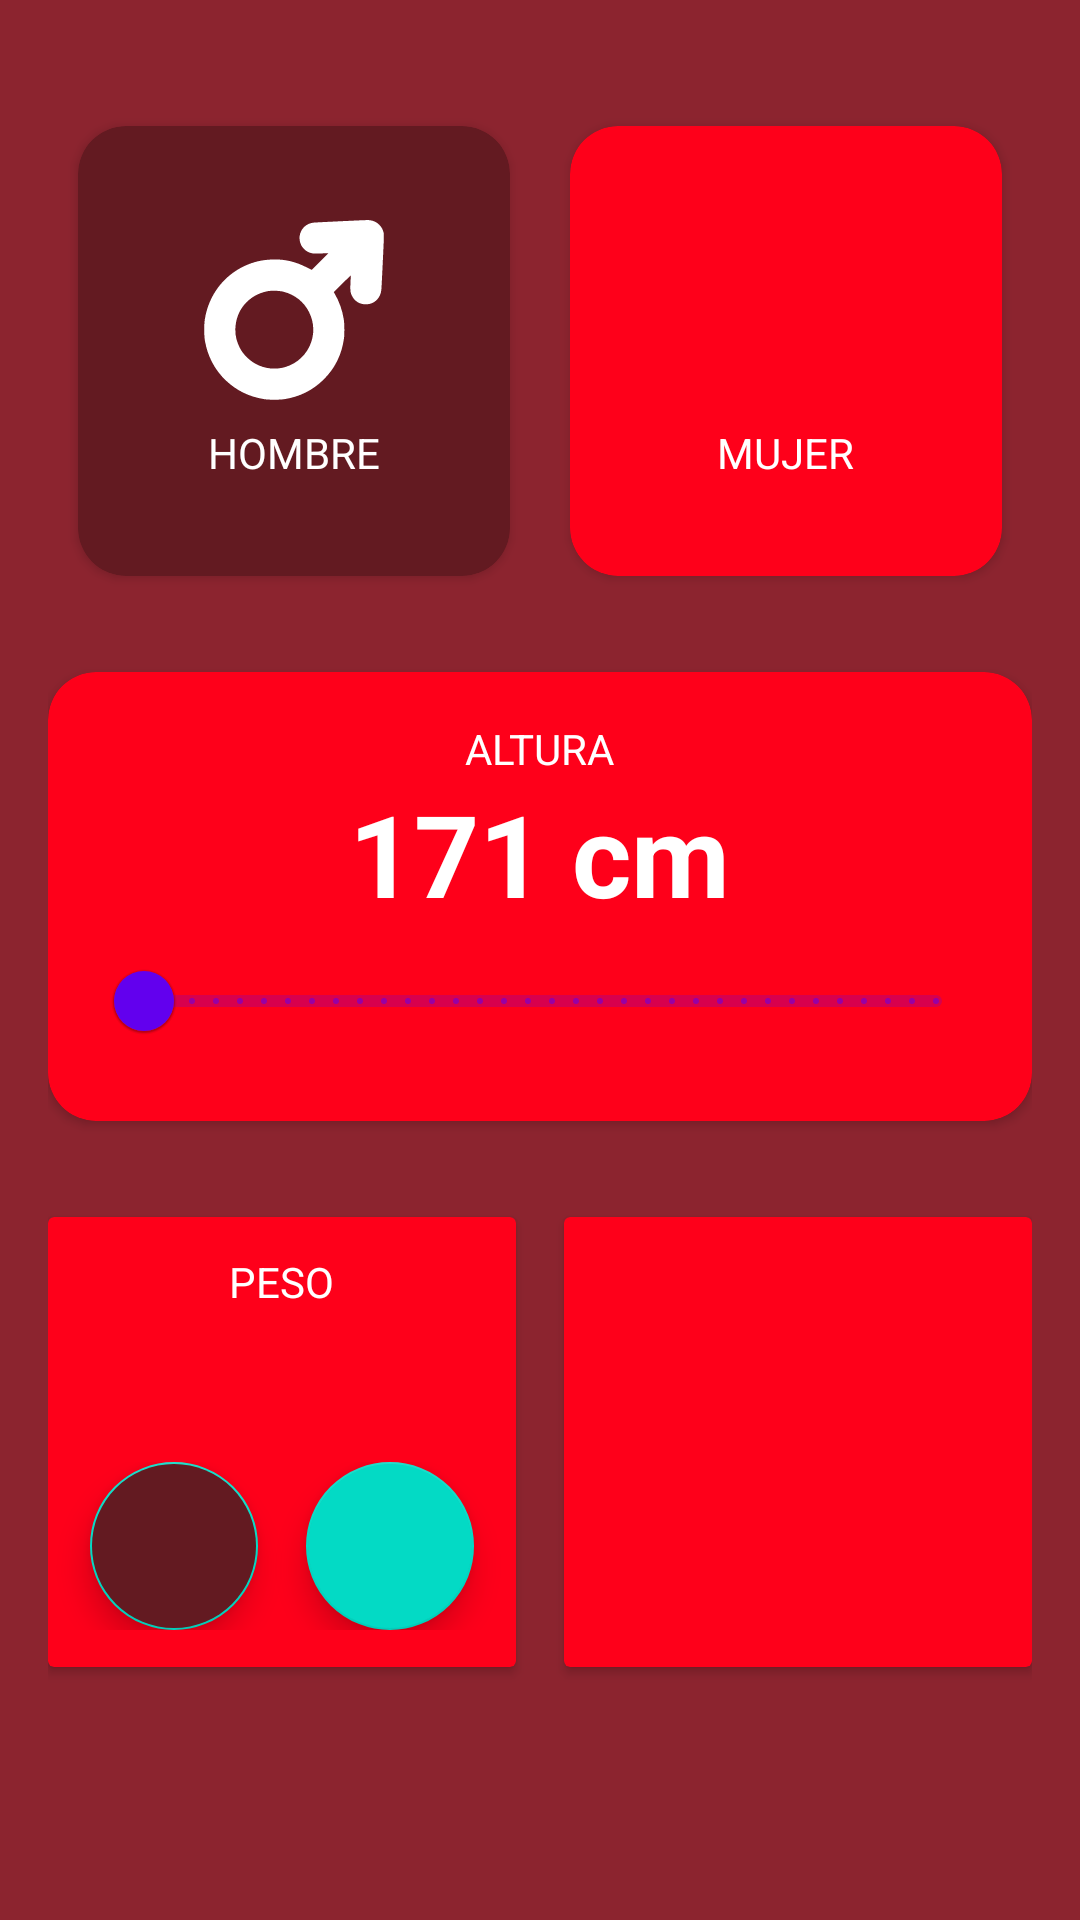

Write the Android layout XML for this screen, with the resource values it uses.
<!-- AndroidManifest.xml: application theme Theme.PrimeraApp -->
<!-- res/layout/activity_imc_calculator.xml -->
<?xml version="1.0" encoding="utf-8"?>
<androidx.constraintlayout.widget.ConstraintLayout xmlns:android="http://schemas.android.com/apk/res/android"
    xmlns:app="http://schemas.android.com/apk/res-auto"
    xmlns:tools="http://schemas.android.com/tools"
    android:layout_width="match_parent"
    android:layout_height="match_parent"
    android:orientation="vertical"
    android:paddingHorizontal="16dp"
    android:paddingVertical="32dp"
    android:background="@color/rojo_vino"
    tools:context=".imccalculator.ImcCalculatorActivity">


    <androidx.cardview.widget.CardView
        android:id="@+id/viewMale"
        android:layout_width="0dp"
        android:layout_height="150dp"
        android:layout_margin="10dp"
        app:cardBackgroundColor="@color/rojo_cafe"
        app:cardCornerRadius="16dp"
        app:layout_constraintEnd_toStartOf="@id/viewFemale"
        app:layout_constraintStart_toStartOf="parent"
        app:layout_constraintTop_toTopOf="parent">

        <androidx.appcompat.widget.LinearLayoutCompat
            android:layout_width="match_parent"
            android:layout_height="match_parent"
            android:orientation="vertical"
            android:gravity="center">

            <ImageView
                android:layout_width="60dp"
                android:layout_height="60dp"
                android:layout_marginBottom="8dp"
                android:src="@drawable/ic_hombre"
                app:tint="@color/white"></ImageView>

            <TextView
                android:layout_width="wrap_content"
                android:layout_height="wrap_content"
                android:text="@string/male"
                android:textAllCaps="true"
                android:textColor="@color/white"></TextView>
        </androidx.appcompat.widget.LinearLayoutCompat>
    </androidx.cardview.widget.CardView>
    <androidx.cardview.widget.CardView
        android:id="@+id/viewFemale"
        android:layout_width="0dp"
        android:layout_height="150dp"
        android:layout_margin="10dp"
        app:cardBackgroundColor="@color/rojo_cocacola"
        app:cardCornerRadius="16dp"
        app:layout_constraintEnd_toEndOf="parent"
        app:layout_constraintStart_toEndOf="@+id/viewMale"
        app:layout_constraintTop_toTopOf="parent">
        <androidx.appcompat.widget.LinearLayoutCompat
            android:layout_width="match_parent"
            android:layout_height="match_parent"
            android:orientation="vertical"
            android:gravity="center">

            <ImageView
                android:layout_width="60dp"
                android:layout_height="60dp"
                android:layout_marginBottom="8dp"
                android:src="@drawable/ic_mujer"
                app:tint="@color/white"></ImageView>

            <TextView
                android:layout_width="wrap_content"
                android:layout_height="wrap_content"
                android:text="@string/female"
                android:textAllCaps="true"
                android:textColor="@color/white"></TextView>
        </androidx.appcompat.widget.LinearLayoutCompat>

    </androidx.cardview.widget.CardView>
    <androidx.cardview.widget.CardView
        android:id="@+id/vwHeigth"
        android:layout_width="0dp"
        android:layout_height="wrap_content"
        app:layout_constraintStart_toStartOf="parent"
        app:layout_constraintEnd_toEndOf="parent"
        app:layout_constraintTop_toBottomOf="@id/viewFemale"
        android:layout_marginTop="32dp"
        app:cardCornerRadius="16dp"
        app:cardBackgroundColor="@color/rojo_cocacola">

        <androidx.appcompat.widget.LinearLayoutCompat
            android:layout_width="match_parent"
            android:gravity="center"
            android:layout_height="wrap_content"
            android:layout_margin="16dp"
            android:orientation="vertical">

            <TextView
                android:layout_width="wrap_content"
                android:layout_height="wrap_content"
                android:text="@string/heigth"
                android:textAllCaps="true"
                android:textColor="@color/white" />

            <TextView
                android:layout_width="wrap_content"
                android:layout_height="wrap_content"
                android:text="171 cm"
                android:textSize="38sp"
                android:textStyle="bold"
                android:textColor="@color/white"
                android:id="@+id/txtViewHeigth"/>

            <com.google.android.material.slider.RangeSlider
                android:layout_width="match_parent"
                android:layout_height="wrap_content"
                android:stepSize="1"
                android:valueFrom="1"
                android:valueTo="300"
                android:id="@+id/rsHeigth" />

        </androidx.appcompat.widget.LinearLayoutCompat>


    </androidx.cardview.widget.CardView>
    <androidx.cardview.widget.CardView
        android:id="@+id/vwWeigth"
        android:layout_width="0dp"
        android:layout_height="150dp"
        app:layout_constraintTop_toBottomOf="@id/vwHeigth"
        app:layout_constraintStart_toStartOf="parent"
        app:layout_constraintEnd_toStartOf="@+id/vwAge"
        app:cardBackgroundColor="@color/rojo_cocacola"
        android:layout_marginTop="32dp"
        android:layout_marginRight="16dp">

        <androidx.appcompat.widget.LinearLayoutCompat
            android:layout_width="match_parent"
            android:layout_height="match_parent"
            android:gravity="center"
            android:orientation="vertical">

            <TextView
                android:layout_width="wrap_content"
                android:layout_height="wrap_content"
                android:text="@string/weight"
                android:textAllCaps="true"
                android:textColor="@color/white" />

            <TextView
                android:id="@+id/txtWeight"
                android:layout_width="wrap_content"
                android:layout_height="wrap_content"
                tools:text="0 kg"
                android:textSize="38sp"
                android:textStyle="bold"
                android:textColor="@color/white" />

            <androidx.appcompat.widget.LinearLayoutCompat
                android:layout_width="match_parent"
                android:layout_height="wrap_content"
                android:orientation="horizontal"
                android:gravity="center">
                <com.google.android.material.floatingactionbutton.FloatingActionButton
                    android:id="@+id/btnSubtractWeight"
                    android:layout_width="wrap_content"
                    android:layout_height="wrap_content"
                    android:layout_marginEnd="16dp"
                    android:backgroundTint="@color/rojo_cafe"
                >
                </com.google.android.material.floatingactionbutton.FloatingActionButton>
                <com.google.android.material.floatingactionbutton.FloatingActionButton
                    android:id="@+id/btnPlusWeight"
                    android:layout_width="wrap_content"
                    android:layout_height="wrap_content">
                </com.google.android.material.floatingactionbutton.FloatingActionButton>
            </androidx.appcompat.widget.LinearLayoutCompat>
        </androidx.appcompat.widget.LinearLayoutCompat>
    </androidx.cardview.widget.CardView>
    <androidx.cardview.widget.CardView
        android:id="@+id/vwAge"
        android:layout_width="0dp"
        android:layout_height="150dp"
        app:layout_constraintEnd_toEndOf="parent"
        app:layout_constraintTop_toBottomOf="@id/vwHeigth"
        app:layout_constraintStart_toEndOf="@id/vwWeigth"
        app:cardBackgroundColor="@color/rojo_cocacola"
        android:layout_marginTop="32dp"
        />

</androidx.constraintlayout.widget.ConstraintLayout>
<!-- resources referenced by this layout -->
<resources>
  <color name="rojo_cafe">#631A21</color>
  <color name="rojo_cocacola">#fe001a</color>
  <color name="rojo_vino">#8C242F</color>
  <color name="white">#FFFFFFFF</color>
  <!-- drawable ic_hombre (drawable) -->
  <vector xmlns:android="http://schemas.android.com/apk/res/android"
      android:width="512dp"
      android:height="512dp"
      android:viewportWidth="512"
      android:viewportHeight="512">
    <path
        android:pathData="M389.5,3.5c-38.5,1.8 -73.1,3.6 -77,3.9 -21.4,2 -37.8,17.4 -40.4,38.2 -3,24.1 12.8,45.4 36.7,49.4 4.7,0.7 12.3,0.8 25.7,0.1 10.5,-0.5 19.1,-0.8 19.2,-0.7 0.1,0.1 -10.4,10.9 -23.5,23.9l-23.7,23.7 -15.7,-7.9c-31.8,-16.1 -62.7,-23.1 -96.8,-21.8 -29.5,1.1 -52.9,6.6 -78.5,18.4 -60.6,28.2 -102.2,83.8 -113.1,151.4 -2.3,14.2 -2.3,45.5 0,59.9 7.1,44.2 27.8,84.1 59.3,114 30.7,29.1 65.7,46.4 108.8,53.5 13.6,2.3 44.2,2.3 58.4,0.1 43.8,-6.9 80.7,-25.4 111.5,-55.9 32.1,-31.9 51.1,-70.2 57.7,-116.2 1.8,-12.9 1.6,-41.6 -0.5,-54.9 -4,-25.4 -13.2,-51.6 -25.4,-72.2l-3,-5.1 23.8,-23.8c13.2,-13.2 24.1,-23.7 24.3,-23.5 0.2,0.3 -0.1,9.5 -0.6,20.5 -1.1,22.2 -0.4,28.1 4,36.9 8.3,16.7 23.7,25.4 42.7,24.4 21.9,-1.1 38.8,-18 41,-40.9 0.4,-3.5 2.3,-39.9 4.2,-80.9 3,-61.1 3.4,-75.6 2.5,-80.9 -3.4,-18.5 -18.8,-33.5 -37.3,-36.1 -7.7,-1.2 -0.3,-1.4 -84.3,2.5zM227.1,204.3c32,8.4 57.7,29.1 72,58.2 13.4,27.4 15.4,56.3 5.8,85 -11.4,34 -39.6,61 -74.2,70.9 -38.8,11.2 -81,0.3 -108.9,-28.1 -9.8,-9.9 -14.6,-16.4 -20.2,-27.2 -9.4,-18.5 -13.2,-35.7 -12.3,-56.1 2.3,-51.5 37.7,-92.8 89,-104 13.2,-2.8 35.2,-2.3 48.8,1.3z"
        android:fillColor="#000000"
        android:strokeColor="#00000000"/>
  </vector>
  <string name="female">Mujer</string>
  <string name="heigth">Altura</string>
  <string name="male">Hombre</string>
  <string name="weight">Peso</string>
  <style name="Theme.PrimeraApp" parent="Theme.MaterialComponents.DayNight.DarkActionBar">
          
          <item name="colorPrimary">@color/purple_500</item>
          <item name="colorPrimaryVariant">@color/purple_700</item>
          <item name="colorOnPrimary">@color/white</item>
          
          <item name="colorSecondary">@color/teal_200</item>
          <item name="colorSecondaryVariant">@color/teal_700</item>
          <item name="colorOnSecondary">@color/black</item>
          
          <item name="android:statusBarColor" tools:targetApi="l">?attr/colorPrimaryVariant</item>
          
      </style>
  <color name="purple_500">#FF6200EE</color>
  <color name="purple_700">#FF3700B3</color>
  <color name="teal_200">#FF03DAC5</color>
  <color name="teal_700">#FF018786</color>
  <color name="black">#FF000000</color>
</resources>
